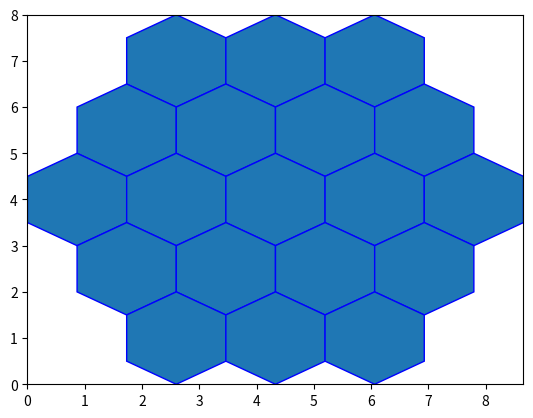

The matplotlib source for this figure:
import matplotlib.pyplot as plt
import matplotlib.patches as patches
import math

fig, ax = plt.subplots()

hexes = []
def draw_row(x_i, y, n, ax=ax, R=1):
    r=math.sqrt(3)/2*R
    x = x_i
    for _ in range(n):
        hex = patches.RegularPolygon((x*r, y*R), 6, radius=R, edgecolor='blue')
        ax.add_patch(hex)
        print(hex)
        x+=2
def draw_map(ax=ax, R=1):
    r=math.sqrt(3)/2*R
    ax.set_xlim(0, 10*r)
    ax.set_ylim(0, 8*R)
    draw_row(3, 7, 3)
    draw_row(2, 5.5, 4)
    draw_row(1, 4, 5)
    draw_row(2, 2.5, 4)
    draw_row(3, 1, 3)

draw_map()
plt.show()